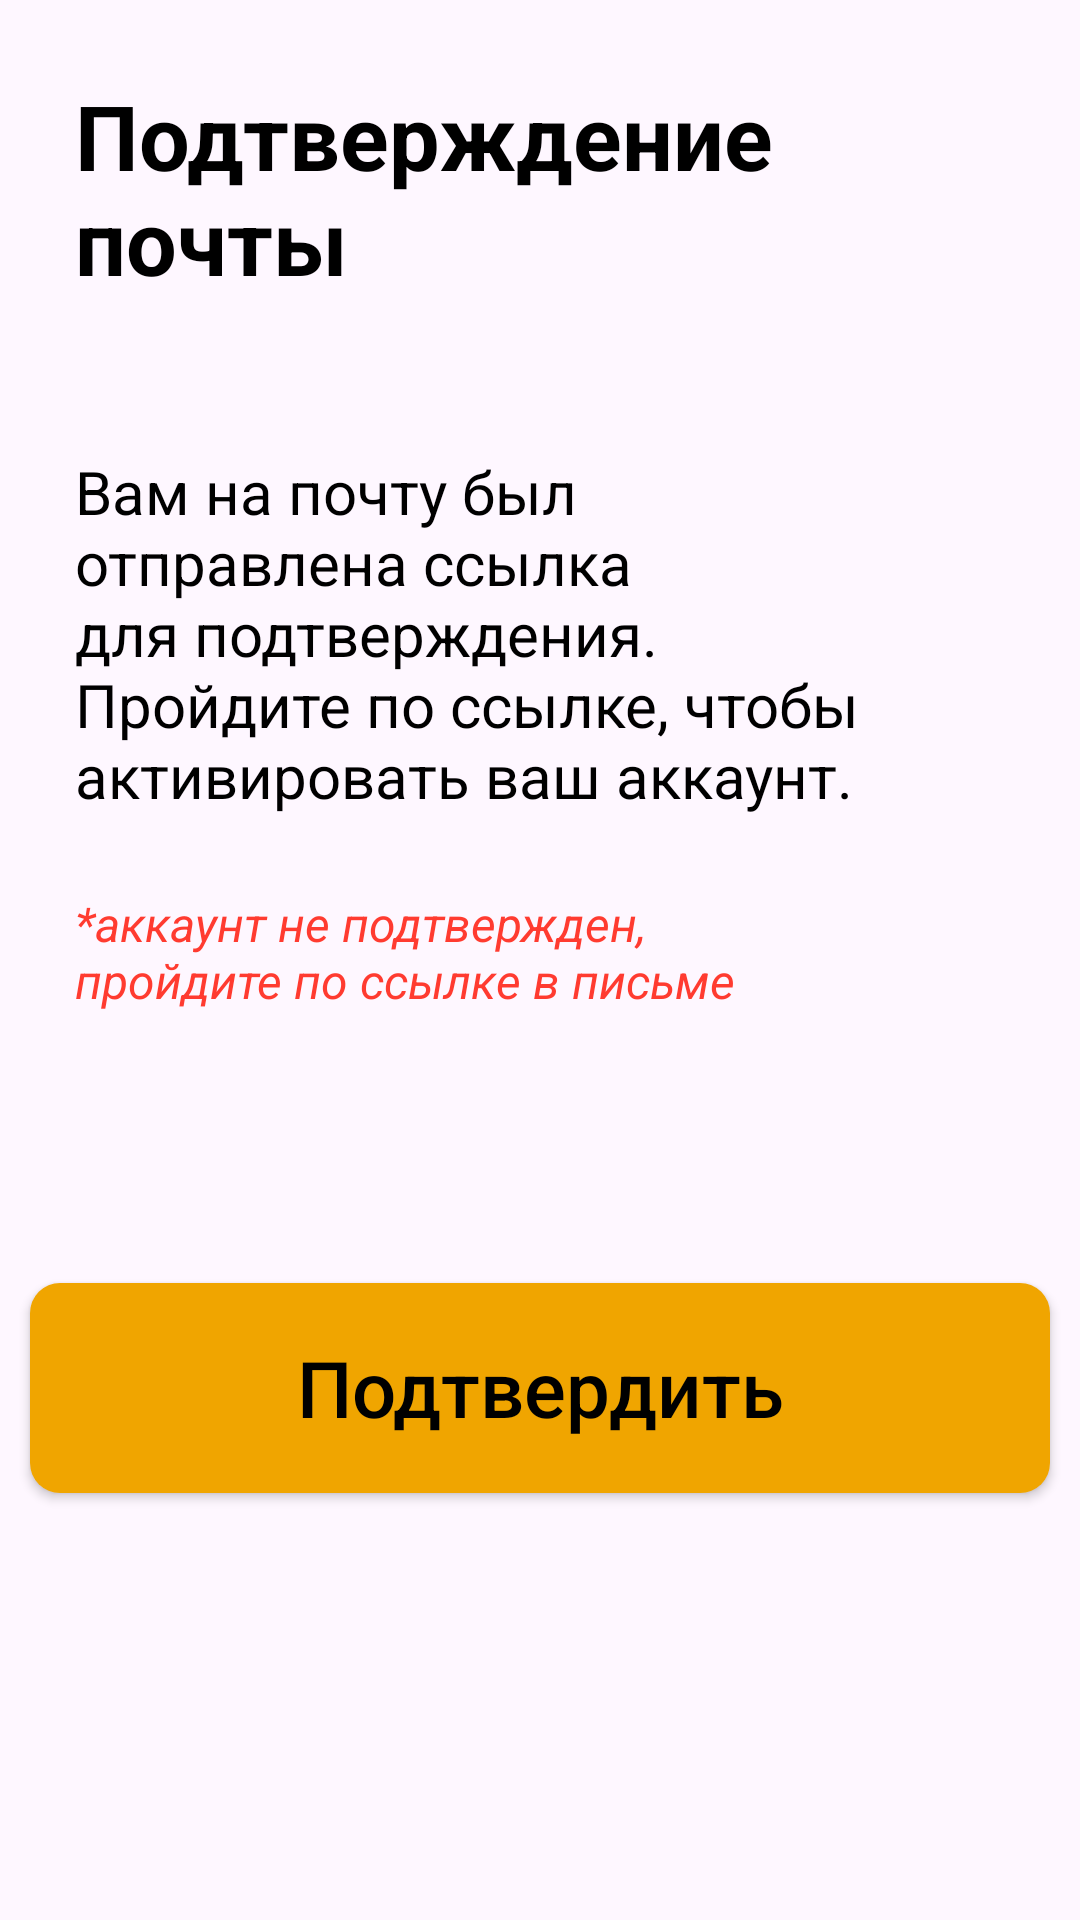

The Android layout XML behind this screen, and the referenced resources:
<!-- AndroidManifest.xml: application theme Theme.BasketFeature -->
<!-- res/layout/mail_confirmation_dialog.xml -->
<?xml version="1.0" encoding="utf-8"?>
<LinearLayout xmlns:android="http://schemas.android.com/apk/res/android"
    android:layout_width="match_parent"
    android:layout_height="wrap_content"
    android:orientation="vertical">

    <TextView
        android:id="@+id/textView4"
        android:layout_width="wrap_content"
        android:layout_height="wrap_content"
        android:padding="25dp"
        android:text="Подтверждение почты"
        android:textSize="30sp"
        android:textStyle="bold" />

    <TextView
        android:id="@+id/textView5"
        android:layout_width="wrap_content"
        android:layout_height="wrap_content"
        android:padding="25dp"
        android:layout_marginEnd="40dp"
        android:text="@string/confirmation_description"
        android:textSize="20sp" />

    <TextView
        android:layout_width="wrap_content"
        android:layout_height="wrap_content"
        android:textColor="@color/red"
        android:textSize="16sp"
        android:layout_marginStart="25dp"
        android:layout_marginBottom="80dp"
        android:layout_marginEnd="80dp"
        android:textStyle="italic"
        android:text="*аккаунт не подтвержден, пройдите по ссылке в письме" />

    <androidx.appcompat.widget.AppCompatButton
        android:id="@+id/confMail_btnRecover"
        android:layout_width="match_parent"
        android:layout_height="70dp"
        android:layout_margin="10dp"
        android:layout_marginEnd="30dp"
        android:layout_marginStart="30dp"
        android:background="@drawable/button_style"
        android:text="Подтвердить"
        android:textAllCaps="false"
        android:textSize="26sp" />

    <Space
        android:layout_width="1dp"
        android:layout_height="20dp" />

</LinearLayout>
<!-- resources referenced by this layout -->
<resources>
  <color name="red">#FF3B30</color>
  <!-- drawable button_style (drawable) -->
  <?xml version="1.0" encoding="utf-8"?>
  <selector xmlns:android="http://schemas.android.com/apk/res/android">
      <item>
          <shape>
              <corners android:radius="10dp" />
              <solid android:color="@color/orange" />
          </shape>
      </item>
  </selector>
  <string name="confirmation_description">Вам на почту был отправлена ссылка для подтверждения. Пройдите по ссылке, чтобы активировать ваш аккаунт.</string>
  <style name="Theme.BasketFeature" parent="Base.Theme.BasketFeature" />
  <color name="orange">#F0A500</color>
  <style name="Base.Theme.BasketFeature" parent="Theme.Material3.DayNight.NoActionBar">
          
           <item name="colorPrimary">@color/orange</item>
  
          <item name="hintTextColor">@color/dark_grey</item>
          <item name="android:textColor">@color/black</item>
      </style>
  <color name="dark_grey">#AEAEAE</color>
  <color name="black">#FF000000</color>
</resources>
